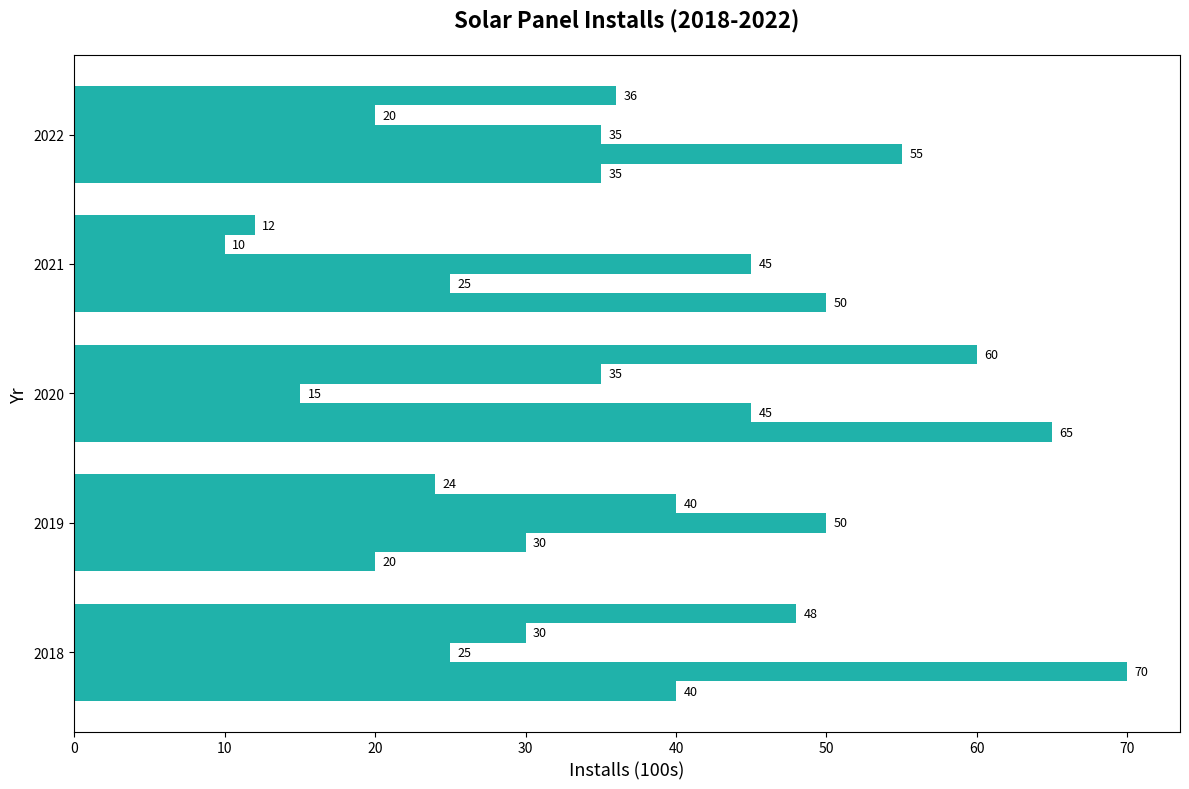

The matplotlib source for this figure:
import matplotlib.pyplot as plt
import numpy as np

cities = ['Solton', 'Sunville', 'Raymont', 'SunnyR', 'Helio']
years = [2018, 2019, 2020, 2021, 2022]
solar_installs = np.array([
    [40, 20, 65, 50, 35],
    [70, 30, 45, 25, 55],
    [25, 50, 15, 45, 35],
    [30, 40, 35, 10, 20],
    [48, 24, 60, 12, 36]
])

bar_height = 0.15
y = np.arange(len(years))

fig, ax = plt.subplots(figsize=(12, 8))
single_color = '#20B2AA'

for i, city in enumerate(cities):
    ax.barh(y + i * bar_height, solar_installs[i], height=bar_height, color=single_color)

ax.set_title('Solar Panel Installs (2018-2022)', fontsize=16, fontweight='bold', pad=20)
ax.set_ylabel('Yr', fontsize=13)
ax.set_xlabel('Installs (100s)', fontsize=13)
ax.set_yticks(y + bar_height * 2)
ax.set_yticklabels(years)

for i in range(len(cities)):
    for j in range(len(years)):
        ax.text(solar_installs[i, j] + 0.5, y[j] + i * bar_height, str(solar_installs[i, j]), va='center', ha='left', fontsize=9)

plt.tight_layout()
plt.show()
